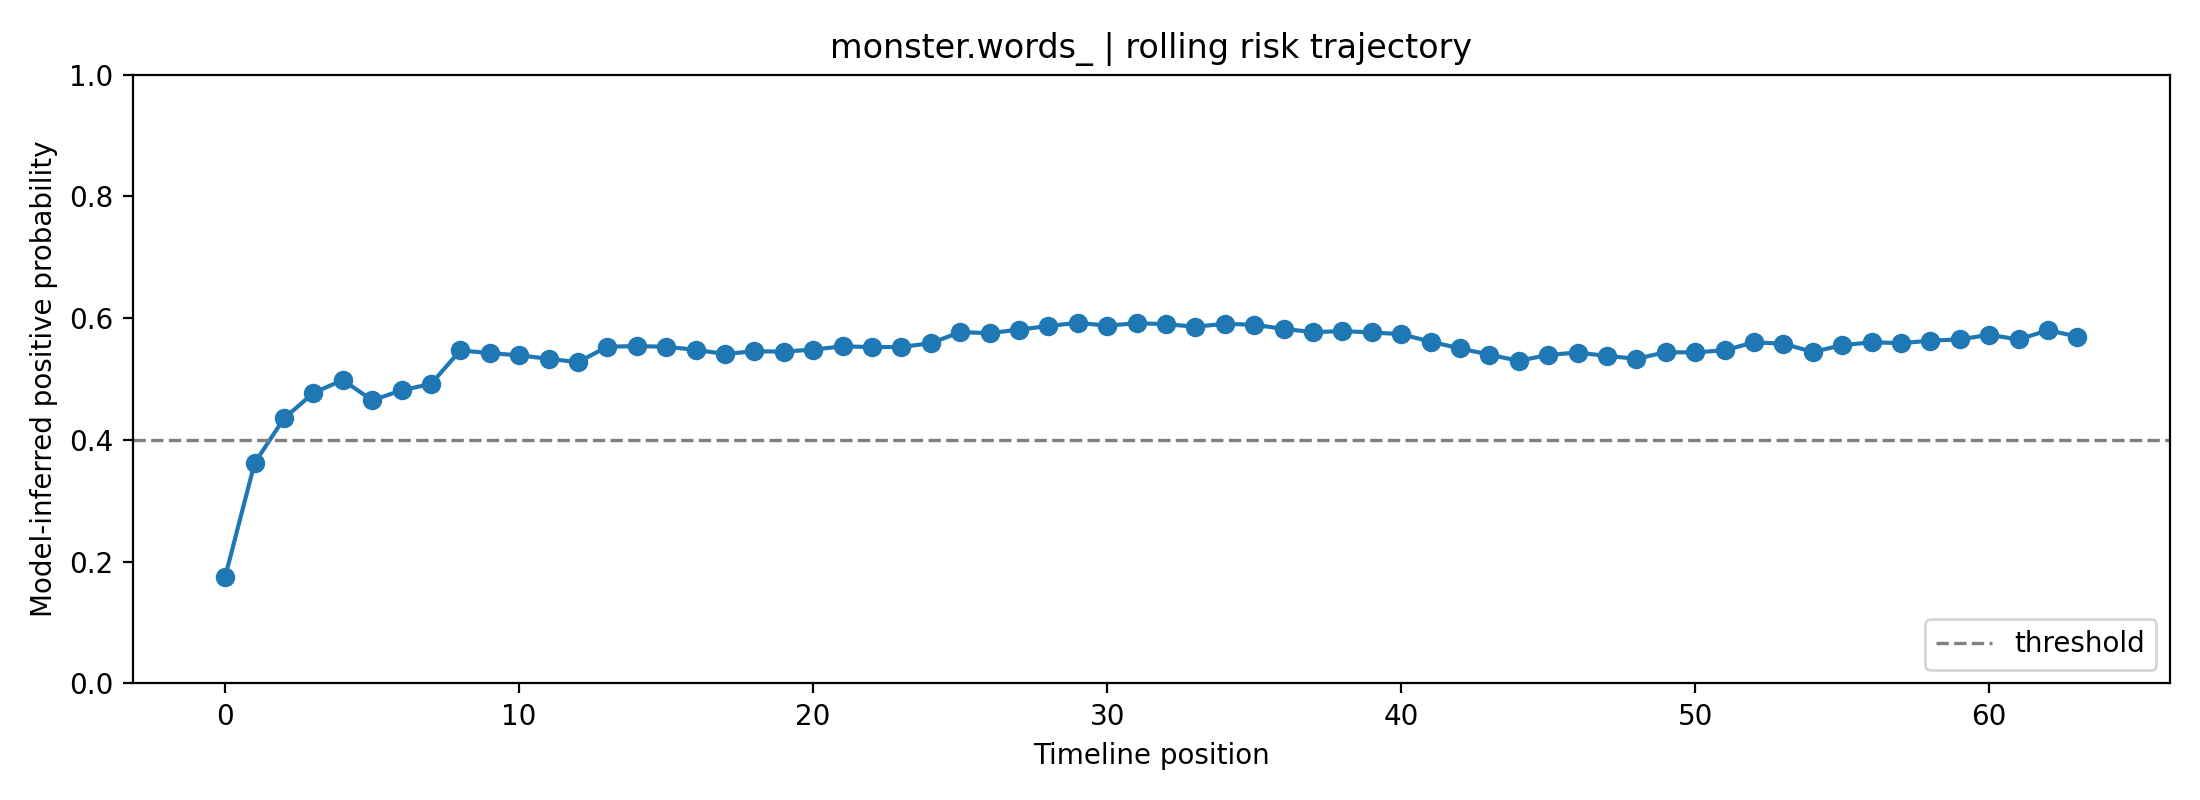

Data behind this chart, as committed beside it:
fold, user_id, label, position, risk_prob, raw_prob, logit, n_posts_used, mode
4, monster.words_, 1, 0, 0.1751, 0.366, -0.5493, 1, rolling
4, monster.words_, 1, 1, 0.3619, 0.5179, 0.07164, 2, rolling
4, monster.words_, 1, 2, 0.4353, 0.566, 0.2657, 3, rolling
4, monster.words_, 1, 3, 0.4771, 0.592, 0.3724, 4, rolling
4, monster.words_, 1, 4, 0.4985, 0.605, 0.4264, 5, rolling
4, monster.words_, 1, 5, 0.4651, 0.5846, 0.3419, 6, rolling
4, monster.words_, 1, 6, 0.4815, 0.5947, 0.3835, 7, rolling
4, monster.words_, 1, 7, 0.492, 0.6011, 0.4099, 8, rolling
4, monster.words_, 1, 8, 0.5471, 0.6341, 0.5497, 8, rolling
4, monster.words_, 1, 9, 0.5425, 0.6314, 0.5381, 8, rolling
4, monster.words_, 1, 10, 0.539, 0.6293, 0.5291, 8, rolling
4, monster.words_, 1, 11, 0.5333, 0.6259, 0.5145, 8, rolling
4, monster.words_, 1, 12, 0.5278, 0.6226, 0.5006, 8, rolling
4, monster.words_, 1, 13, 0.5531, 0.6376, 0.5651, 8, rolling
4, monster.words_, 1, 14, 0.5541, 0.6382, 0.5677, 8, rolling
4, monster.words_, 1, 15, 0.553, 0.6375, 0.5647, 8, rolling
4, monster.words_, 1, 16, 0.5481, 0.6347, 0.5523, 8, rolling
4, monster.words_, 1, 17, 0.5412, 0.6306, 0.5346, 8, rolling
4, monster.words_, 1, 18, 0.5457, 0.6332, 0.5461, 8, rolling
4, monster.words_, 1, 19, 0.5451, 0.6329, 0.5446, 8, rolling
4, monster.words_, 1, 20, 0.5484, 0.6348, 0.5531, 8, rolling
4, monster.words_, 1, 21, 0.5537, 0.638, 0.5666, 8, rolling
4, monster.words_, 1, 22, 0.5526, 0.6373, 0.5636, 8, rolling
4, monster.words_, 1, 23, 0.5526, 0.6373, 0.5639, 8, rolling
4, monster.words_, 1, 24, 0.5589, 0.6411, 0.58, 8, rolling
4, monster.words_, 1, 25, 0.5771, 0.6518, 0.6267, 8, rolling
4, monster.words_, 1, 26, 0.5754, 0.6508, 0.6224, 8, rolling
4, monster.words_, 1, 27, 0.5813, 0.6542, 0.6376, 8, rolling
4, monster.words_, 1, 28, 0.5871, 0.6576, 0.6527, 8, rolling
4, monster.words_, 1, 29, 0.5924, 0.6607, 0.6666, 8, rolling
4, monster.words_, 1, 30, 0.5877, 0.658, 0.6543, 8, rolling
4, monster.words_, 1, 31, 0.5917, 0.6603, 0.6648, 8, rolling
4, monster.words_, 1, 32, 0.5902, 0.6595, 0.6608, 8, rolling
4, monster.words_, 1, 33, 0.586, 0.657, 0.6499, 8, rolling
4, monster.words_, 1, 34, 0.5908, 0.6598, 0.6624, 8, rolling
4, monster.words_, 1, 35, 0.5891, 0.6588, 0.6581, 8, rolling
4, monster.words_, 1, 36, 0.5825, 0.6549, 0.6408, 8, rolling
4, monster.words_, 1, 37, 0.577, 0.6517, 0.6266, 8, rolling
4, monster.words_, 1, 38, 0.5787, 0.6527, 0.6311, 8, rolling
4, monster.words_, 1, 39, 0.5765, 0.6514, 0.6253, 8, rolling
4, monster.words_, 1, 40, 0.5738, 0.6498, 0.6182, 8, rolling
4, monster.words_, 1, 41, 0.5613, 0.6425, 0.5861, 8, rolling
4, monster.words_, 1, 42, 0.5504, 0.636, 0.5582, 8, rolling
4, monster.words_, 1, 43, 0.5401, 0.6299, 0.5319, 8, rolling
4, monster.words_, 1, 44, 0.5299, 0.6239, 0.506, 8, rolling
4, monster.words_, 1, 45, 0.5397, 0.6297, 0.5309, 8, rolling
4, monster.words_, 1, 46, 0.5435, 0.632, 0.5406, 8, rolling
4, monster.words_, 1, 47, 0.5379, 0.6286, 0.5264, 8, rolling
4, monster.words_, 1, 48, 0.5334, 0.6259, 0.5147, 8, rolling
4, monster.words_, 1, 49, 0.5441, 0.6323, 0.542, 8, rolling
4, monster.words_, 1, 50, 0.5437, 0.632, 0.541, 8, rolling
4, monster.words_, 1, 51, 0.5474, 0.6342, 0.5504, 8, rolling
4, monster.words_, 1, 52, 0.5602, 0.6418, 0.5832, 8, rolling
4, monster.words_, 1, 53, 0.5582, 0.6406, 0.578, 8, rolling
4, monster.words_, 1, 54, 0.5445, 0.6325, 0.543, 8, rolling
4, monster.words_, 1, 55, 0.5556, 0.6391, 0.5715, 8, rolling
4, monster.words_, 1, 56, 0.5604, 0.642, 0.5839, 8, rolling
4, monster.words_, 1, 57, 0.559, 0.6411, 0.5801, 8, rolling
4, monster.words_, 1, 58, 0.5631, 0.6435, 0.5906, 8, rolling
4, monster.words_, 1, 59, 0.5652, 0.6448, 0.5961, 8, rolling
... 4 more rows
